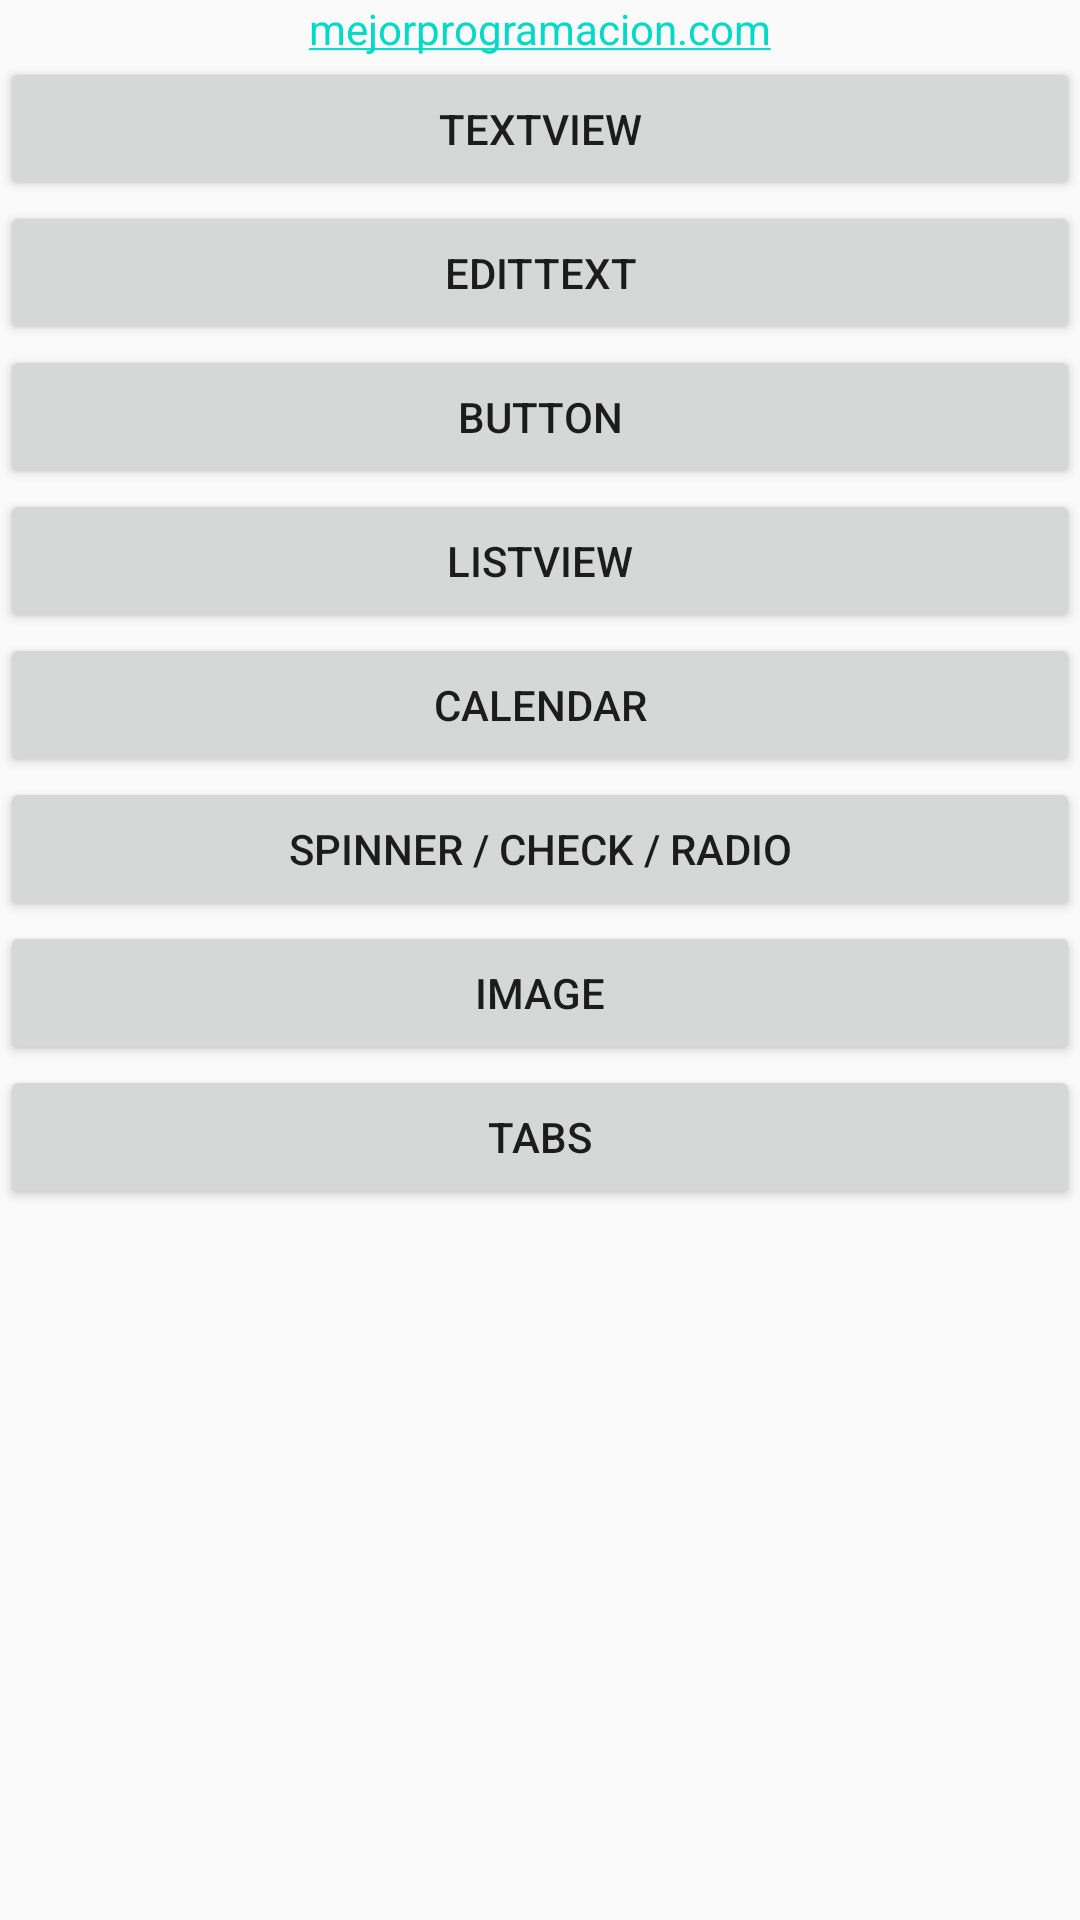

Layout XML and referenced resources for this Android screen:
<!-- AndroidManifest.xml: application theme AppTheme -->
<!-- res/layout/activity_principal.xml -->
<?xml version="1.0" encoding="utf-8"?>
<LinearLayout xmlns:android="http://schemas.android.com/apk/res/android"
    xmlns:app="http://schemas.android.com/apk/res-auto"
    xmlns:tools="http://schemas.android.com/tools"
    android:layout_width="match_parent"
    android:layout_height="match_parent"
    android:orientation="vertical"
    tools:context=".Principal">

    <TextView
        android:layout_width="wrap_content"
        android:layout_height="wrap_content"
        android:text="mejorprogramacion.com"
        android:layout_gravity="center"
        android:autoLink="web"
        />


    <Button
        android:id="@+id/BtnTextView"
        android:layout_width="match_parent"
        android:layout_height="wrap_content"
        android:text="TextView"/>

    <Button
        android:id="@+id/BtnEditText"
        android:layout_width="match_parent"
        android:layout_height="wrap_content"
        android:text="EditText"/>

    <Button
        android:id="@+id/BtnButton"
        android:layout_width="match_parent"
        android:layout_height="wrap_content"
        android:text="Button"/>

    <Button
        android:id="@+id/BtnListView"
        android:layout_width="match_parent"
        android:layout_height="wrap_content"
        android:text="ListView"/>

    <Button
        android:id="@+id/BtnCalendar"
        android:layout_width="match_parent"
        android:layout_height="wrap_content"
        android:text="Calendar"/>

    <Button
        android:id="@+id/BtnOptions"
        android:layout_width="match_parent"
        android:layout_height="wrap_content"
        android:text="Spinner / Check / Radio"/>

    <Button
        android:id="@+id/BtnImages"
        android:layout_width="match_parent"
        android:layout_height="wrap_content"
        android:text="Image"/>

    <Button
        android:id="@+id/BtnTabs"
        android:layout_width="match_parent"
        android:layout_height="wrap_content"
        android:text="Tabs"/>

</LinearLayout>
<!-- resources referenced by this layout -->
<resources>
  <style name="AppTheme" parent="Theme.AppCompat.Light.DarkActionBar">
          
          <item name="colorPrimary">@color/colorPrimary</item>
          <item name="colorPrimaryDark">@color/colorPrimaryDark</item>
          <item name="colorAccent">@color/colorAccent</item>
      </style>
  <!-- not gathered from this repository: default colours our renderer supplied (Android Studio template values) -->
  <color name="colorPrimary">#FF6200EE</color>
  <color name="colorPrimaryDark">#FF3700B3</color>
  <color name="colorAccent">#FF03DAC5</color>
</resources>
